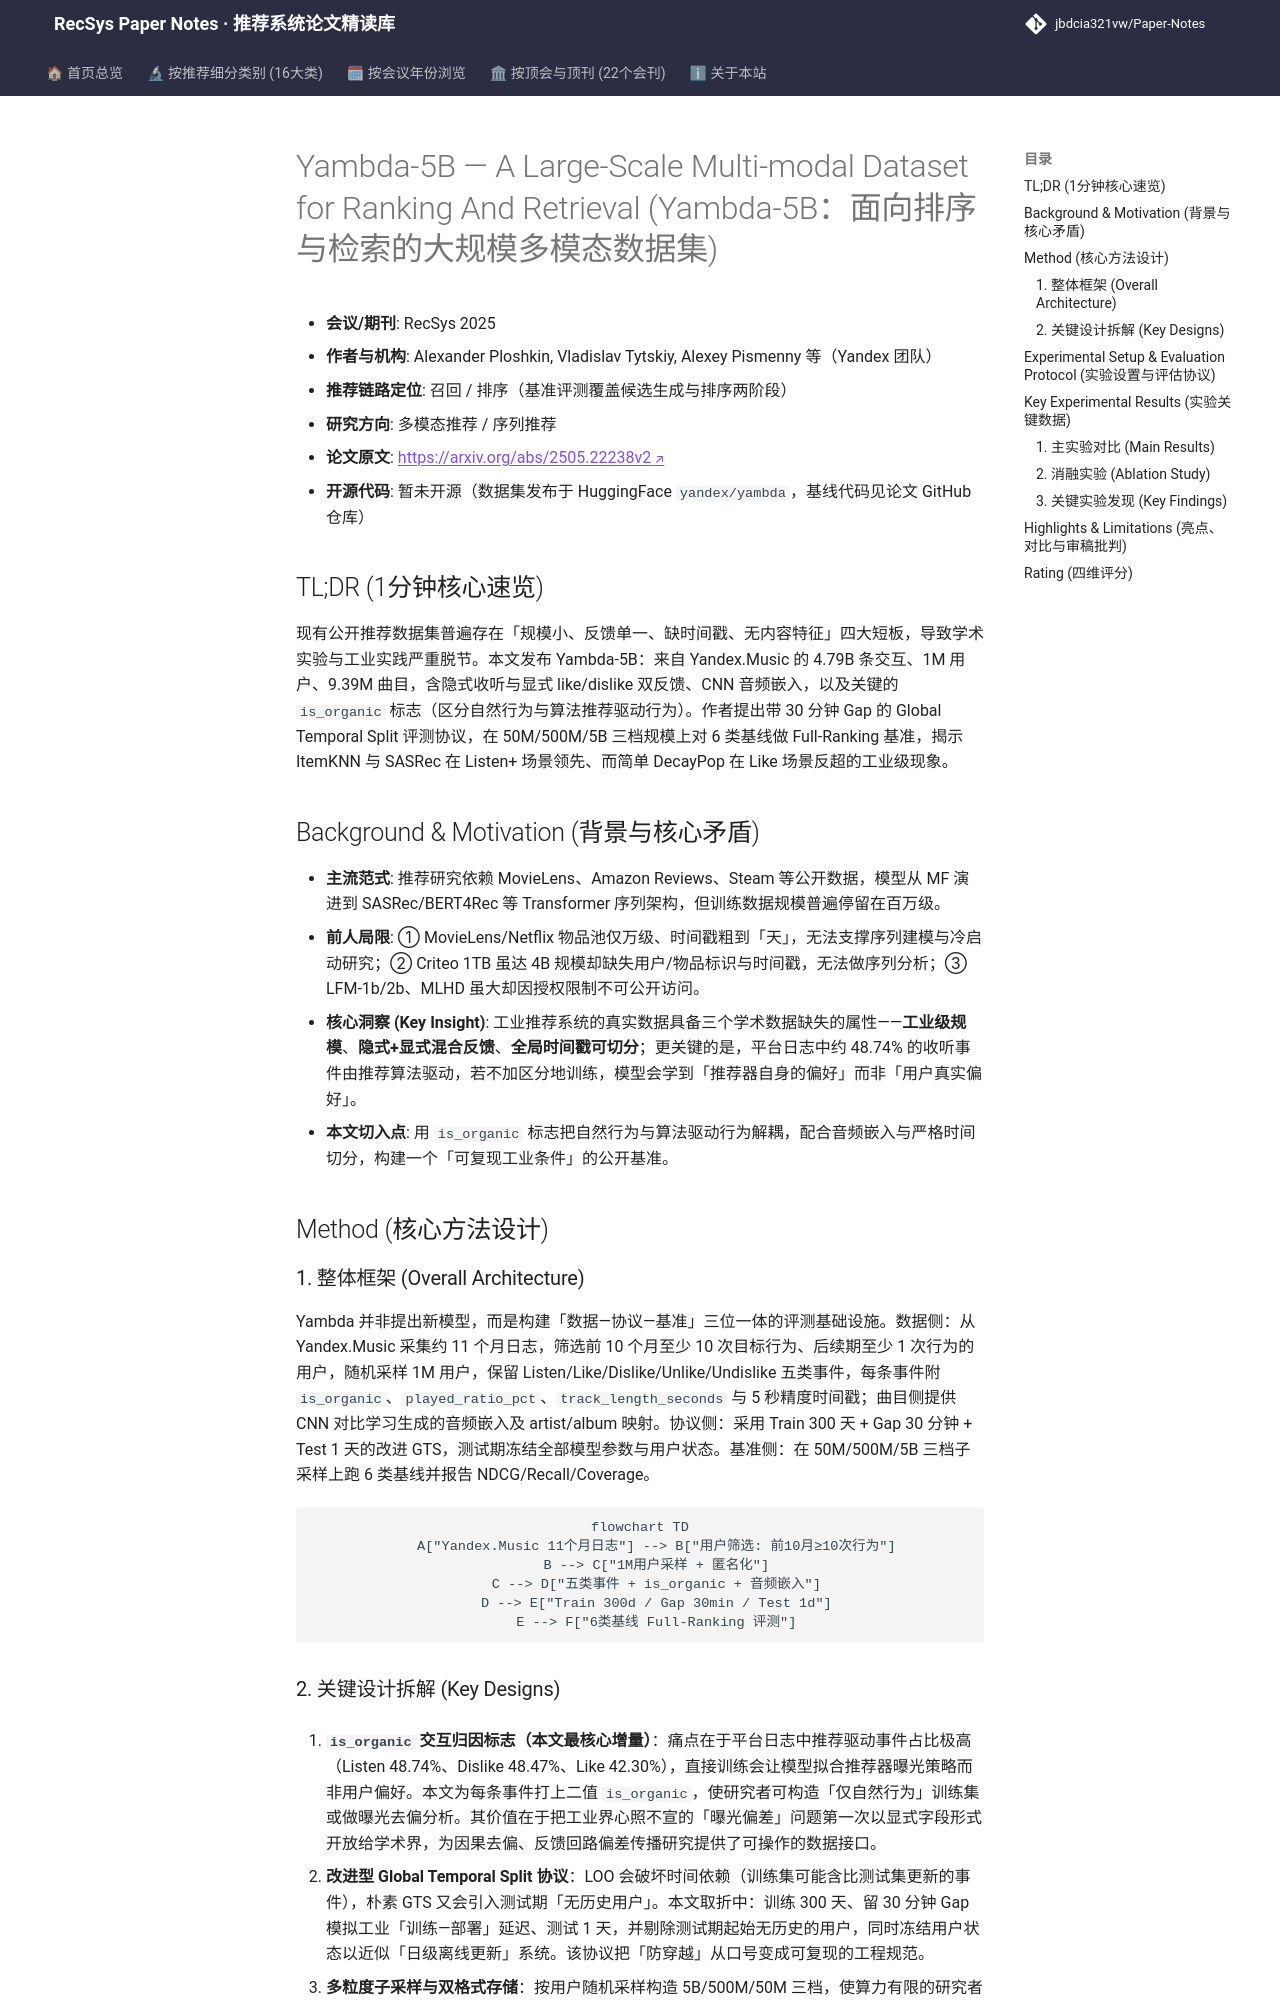

repository: jbdcia321vw/Paper-Notes · page: venues/RecSys/2025/multimodal_rec/yambda_5b_a_large_scale_multi_modal_dataset_for_ranking_and_retrieval/index.html · generator: mkdocs

---
title: "[Paper Note] Yambda-5B — A Large-Scale Multi-modal Dataset for Ranking And Retrieval"
description: "[RecSys 2025][多模态推荐] 发布 Yandex Music 4.79B 交互工业级数据集，含音频嵌入与 is_organic 标志，提出 Global Temporal Split 评测协议并给出 6 类基线基准。"
tags:
  - RecSys 2025
  - 多模态推荐
  - 召回
  - 工业级数据集
  - 全局时间切分
  - 有机/算法交互解耦
date: 2026-11-14
venue: RecSys
year: 2025
paper_url: "https://arxiv.org/abs/2505.22238"
code_url: ""
categories:
  - multimodal_rec
  - sequential_rec
---

# Yambda-5B — A Large-Scale Multi-modal Dataset for Ranking And Retrieval (Yambda-5B：面向排序与检索的大规模多模态数据集)

- **会议/期刊**: RecSys 2025
- **作者与机构**: Alexander Ploshkin, Vladislav Tytskiy, Alexey Pismenny 等（Yandex 团队）
- **推荐链路定位**: 召回 / 排序（基准评测覆盖候选生成与排序两阶段）
- **研究方向**: 多模态推荐 / 序列推荐
- **论文原文**: [https://arxiv.org/abs/2505.22238v2](https://arxiv.org/abs/2505.22238v2)
- **开源代码**: 暂未开源（数据集发布于 HuggingFace `yandex/yambda`，基线代码见论文 GitHub 仓库）

## TL;DR (1分钟核心速览)

现有公开推荐数据集普遍存在「规模小、反馈单一、缺时间戳、无内容特征」四大短板，导致学术实验与工业实践严重脱节。本文发布 Yambda-5B：来自 Yandex.Music 的 4.79B 条交互、1M 用户、9.39M 曲目，含隐式收听与显式 like/dislike 双反馈、CNN 音频嵌入，以及关键的 `is_organic` 标志（区分自然行为与算法推荐驱动行为）。作者提出带 30 分钟 Gap 的 Global Temporal Split 评测协议，在 50M/500M/5B 三档规模上对 6 类基线做 Full-Ranking 基准，揭示 ItemKNN 与 SASRec 在 Listen+ 场景领先、而简单 DecayPop 在 Like 场景反超的工业级现象。

## Background & Motivation (背景与核心矛盾)

- **主流范式**: 推荐研究依赖 MovieLens、Amazon Reviews、Steam 等公开数据，模型从 MF 演进到 SASRec/BERT4Rec 等 Transformer 序列架构，但训练数据规模普遍停留在百万级。
- **前人局限**: ① MovieLens/Netflix 物品池仅万级、时间戳粗到「天」，无法支撑序列建模与冷启动研究；② Criteo 1TB 虽达 4B 规模却缺失用户/物品标识与时间戳，无法做序列分析；③ LFM-1b/2b、MLHD 虽大却因授权限制不可公开访问。
- **核心洞察 (Key Insight)**: 工业推荐系统的真实数据具备三个学术数据缺失的属性——**工业级规模**、**隐式+显式混合反馈**、**全局时间戳可切分**；更关键的是，平台日志中约 48.74% 的收听事件由推荐算法驱动，若不加区分地训练，模型会学到「推荐器自身的偏好」而非「用户真实偏好」。
- **本文切入点**: 用 `is_organic` 标志把自然行为与算法驱动行为解耦，配合音频嵌入与严格时间切分，构建一个「可复现工业条件」的公开基准。

## Method (核心方法设计)

### 1. 整体框架 (Overall Architecture)

Yambda 并非提出新模型，而是构建「数据—协议—基准」三位一体的评测基础设施。数据侧：从 Yandex.Music 采集约 11 个月日志，筛选前 10 个月至少 10 次目标行为、后续期至少 1 次行为的用户，随机采样 1M 用户，保留 Listen/Like/Dislike/Unlike/Undislike 五类事件，每条事件附 `is_organic`、`played_ratio_pct`、`track_length_seconds` 与 5 秒精度时间戳；曲目侧提供 CNN 对比学习生成的音频嵌入及 artist/album 映射。协议侧：采用 Train 300 天 + Gap 30 分钟 + Test 1 天的改进 GTS，测试期冻结全部模型参数与用户状态。基准侧：在 50M/500M/5B 三档子采样上跑 6 类基线并报告 NDCG/Recall/Coverage。

```mermaid
flowchart TD
    A["Yandex.Music 11个月日志"] --> B["用户筛选: 前10月≥10次行为"]
    B --> C["1M用户采样 + 匿名化"]
    C --> D["五类事件 + is_organic + 音频嵌入"]
    D --> E["Train 300d / Gap 30min / Test 1d"]
    E --> F["6类基线 Full-Ranking 评测"]
```
